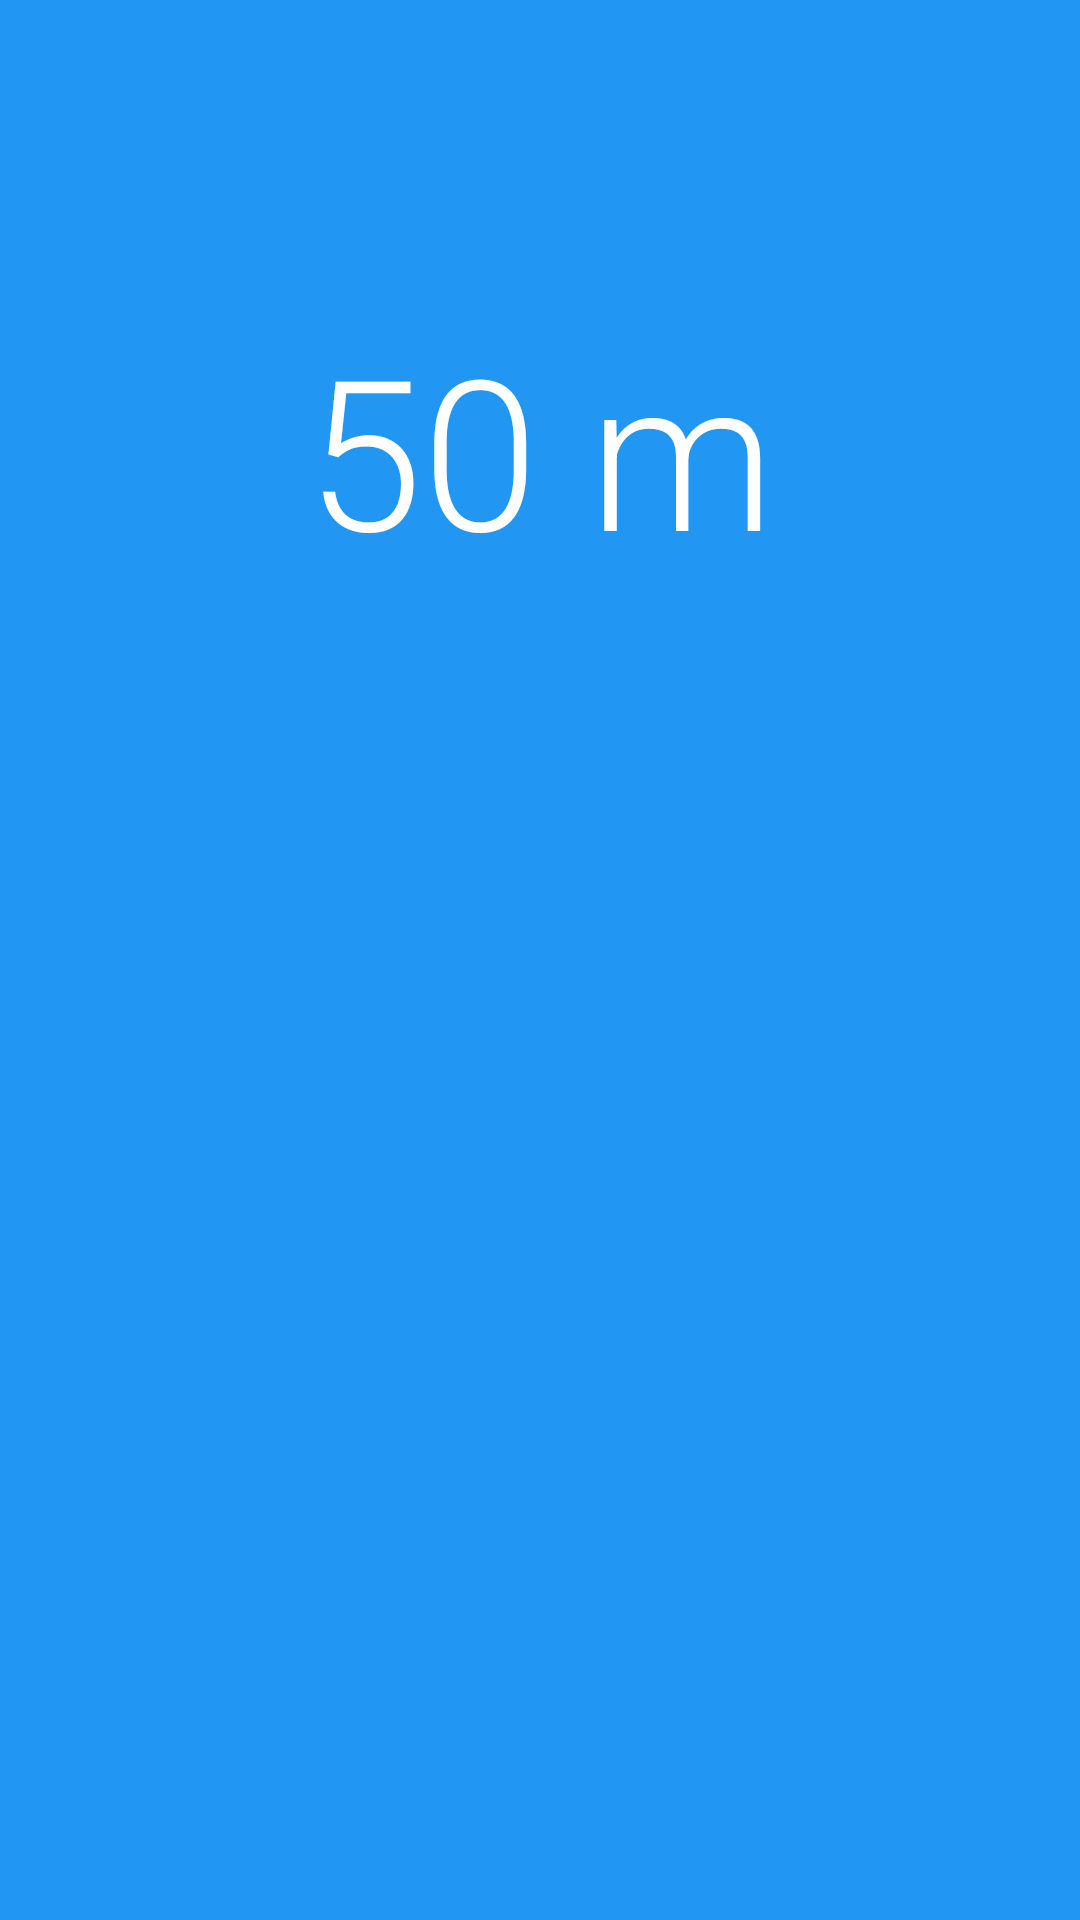

Layout XML and referenced resources for this Android screen:
<!-- AndroidManifest.xml: application theme AppTheme -->
<!-- res/layout/fragment_direction.xml -->
<LinearLayout xmlns:android="http://schemas.android.com/apk/res/android"
             xmlns:tools="http://schemas.android.com/tools"
             android:layout_width="match_parent"
             android:layout_height="match_parent"
             tools:context="example.com.findmycar.DirectionFragment"
    android:background="@color/blue_500"
    android:orientation="vertical"
    android:layout_gravity="center_horizontal">

    <TextView
        android:id="@+id/fragment_direction_distance"
        android:layout_width="match_parent"
        android:layout_height="wrap_content"
        android:text="50 m"
        android:textSize="70sp"
        android:fontFamily="sans-serif-light"
        android:textColor="@color/white"
        android:gravity="center"
        android:layout_marginTop="24dp"
        android:layout_weight="1"
        />

    <ImageView
        android:id="@+id/fragment_direction_arrow"
        android:layout_width="match_parent"
        android:layout_height="wrap_content"
        android:scaleType="center"
        android:src="@drawable/icon_direction_white"
        android:layout_weight="2"
        android:layout_marginBottom="48dp"/>



</LinearLayout>
<!-- resources referenced by this layout -->
<resources>
  <color name="blue_500">#2196F3</color>
  <color name="white">#FFFFFF</color>
  <style name="AppTheme" parent="Theme.AppCompat.Light.NoActionBar">
          
          <item name="colorPrimary">@color/colorPrimary</item>
          <item name="colorPrimaryDark">@color/colorPrimaryDark</item>
          <item name="colorAccent">@color/colorAccent</item>
  
          <item name="android:windowTranslucentStatus">true</item>
      </style>
  <color name="colorPrimary">#4CAF50</color>
  <color name="colorPrimaryDark">#388E3C</color>
  <color name="colorAccent">#FF4081</color>
</resources>
